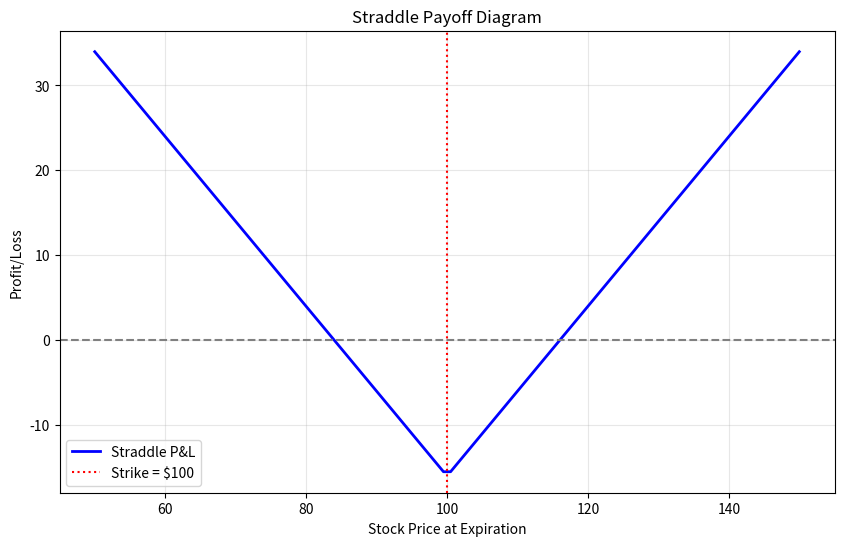

Write Python code to recreate this figure.
import numpy as np
from scipy.stats import norm
import matplotlib.pyplot as plt

def black_scholes(S, K, T, r, sigma, option_type='call'):
    """
    Calculate Black-Scholes option price.
    
    S: Current stock price
    K: Strike price
    T: Time to expiration (years)
    r: Risk-free rate
    sigma: Volatility
    """
    d1 = (np.log(S/K) + (r + 0.5*sigma**2)*T) / (sigma*np.sqrt(T))
    d2 = d1 - sigma*np.sqrt(T)
    
    if option_type == 'call':
        price = S*norm.cdf(d1) - K*np.exp(-r*T)*norm.cdf(d2)
    else:
        price = K*np.exp(-r*T)*norm.cdf(-d2) - S*norm.cdf(-d1)
    
    return price

# Example
S, K, T, r, sigma = 100, 100, 1, 0.05, 0.20
call_price = black_scholes(S, K, T, r, sigma, 'call')
put_price = black_scholes(S, K, T, r, sigma, 'put')

print(f"Call Price: ${call_price:.2f}")
print(f"Put Price: ${put_price:.2f}")

def calculate_greeks(S, K, T, r, sigma):
    """Calculate option Greeks."""
    d1 = (np.log(S/K) + (r + 0.5*sigma**2)*T) / (sigma*np.sqrt(T))
    d2 = d1 - sigma*np.sqrt(T)
    
    delta = norm.cdf(d1)
    gamma = norm.pdf(d1) / (S * sigma * np.sqrt(T))
    theta = -(S*norm.pdf(d1)*sigma)/(2*np.sqrt(T)) - r*K*np.exp(-r*T)*norm.cdf(d2)
    vega = S * norm.pdf(d1) * np.sqrt(T)
    rho = K * T * np.exp(-r*T) * norm.cdf(d2)
    
    return {'Delta': delta, 'Gamma': gamma, 'Theta': theta/365, 'Vega': vega/100, 'Rho': rho/100}

greeks = calculate_greeks(100, 100, 1, 0.05, 0.20)
for greek, value in greeks.items():
    print(f"{greek}: {value:.4f}")

def straddle_price(S, K, T, r, sigma):
    """Price an ATM straddle."""
    call = black_scholes(S, K, T, r, sigma, 'call')
    put = black_scholes(S, K, T, r, sigma, 'put')
    return call + put

# Quick approximation for ATMF straddle
def straddle_approx(F, sigma, T):
    """ATMF straddle approximation."""
    return 2 * (1/np.sqrt(2*np.pi)) * F * sigma * np.sqrt(T)

straddle = straddle_price(100, 100, 1, 0.05, 0.20)
approx = straddle_approx(100, 0.20, 1)

print(f"Straddle (exact): ${straddle:.2f}")
print(f"Straddle (approx): ${approx:.2f}")

S_range = np.linspace(50, 150, 100)
K = 100
premium = straddle_price(100, K, 1, 0.05, 0.20)

# Payoff at expiration
call_payoff = np.maximum(S_range - K, 0)
put_payoff = np.maximum(K - S_range, 0)
straddle_payoff = call_payoff + put_payoff - premium

plt.figure(figsize=(10, 6))
plt.plot(S_range, straddle_payoff, 'b-', linewidth=2, label='Straddle P&L')
plt.axhline(y=0, color='gray', linestyle='--')
plt.axvline(x=K, color='red', linestyle=':', label=f'Strike = ${K}')
plt.xlabel('Stock Price at Expiration')
plt.ylabel('Profit/Loss')
plt.title('Straddle Payoff Diagram')
plt.legend()
plt.grid(True, alpha=0.3)
plt.show()

# YOUR CODE HERE
# Simulate paths and calculate discounted payoffs
